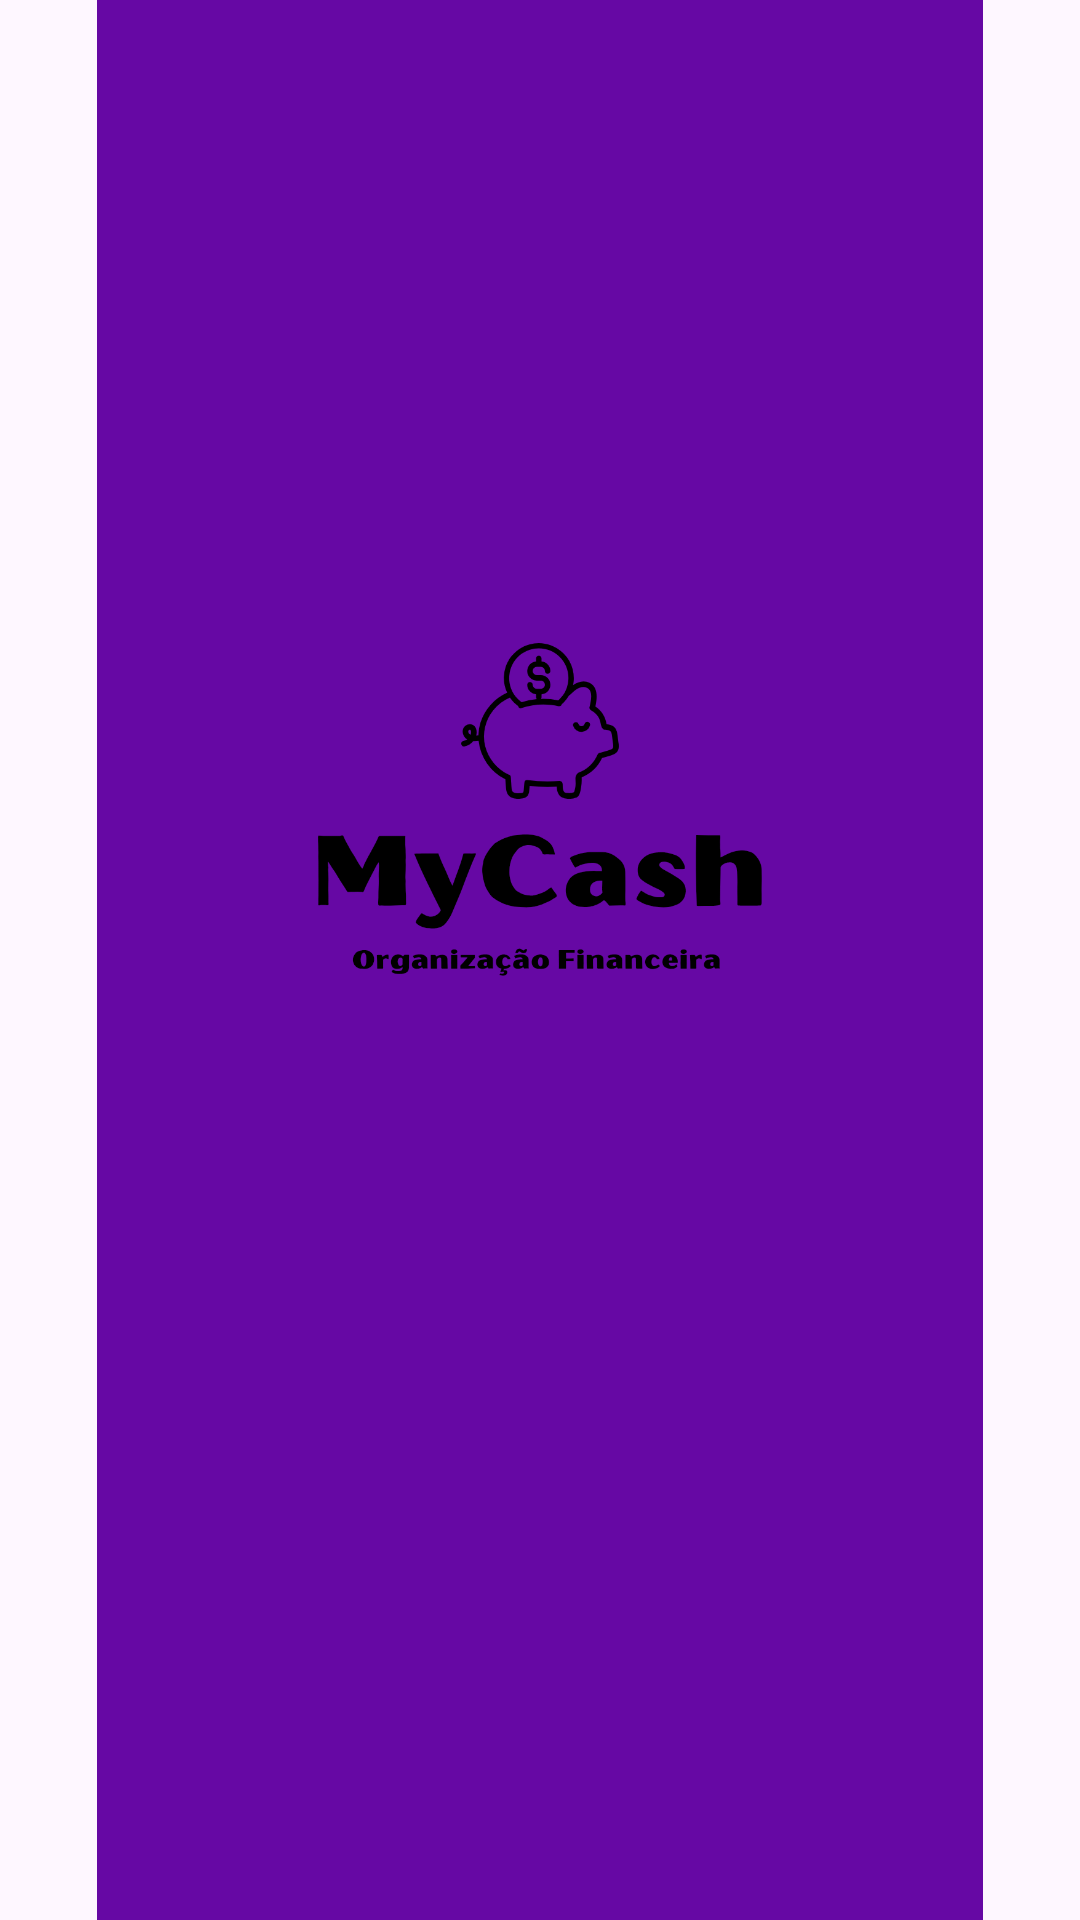

Reconstruct the res/layout file that produces this screen, plus the resources it refers to.
<!-- AndroidManifest.xml: application theme Theme.MyCash -->
<!-- res/layout/activity_splash.xml -->
<?xml version="1.0" encoding="utf-8"?>
<LinearLayout
    xmlns:android="http://schemas.android.com/apk/res/android"
    android:orientation="vertical"
    android:gravity="center"
    android:layout_width="match_parent"
    android:layout_height="match_parent">

    
    <ImageView
        android:id="@+id/imgSplash"
        android:layout_width="wrap_content"
        android:layout_height="wrap_content"
        android:src="@drawable/splash_mycash"
        android:adjustViewBounds="true"/>

</LinearLayout>
<!-- resources referenced by this layout -->
<resources>
  <!-- drawable splash_mycash: png bitmap (drawable, 75213 bytes) -->
  <style name="Theme.MyCash" parent="Base.Theme.MyCash" />
  <style name="Base.Theme.MyCash" parent="Theme.Material3.DayNight.NoActionBar">
          
          
      </style>
</resources>
